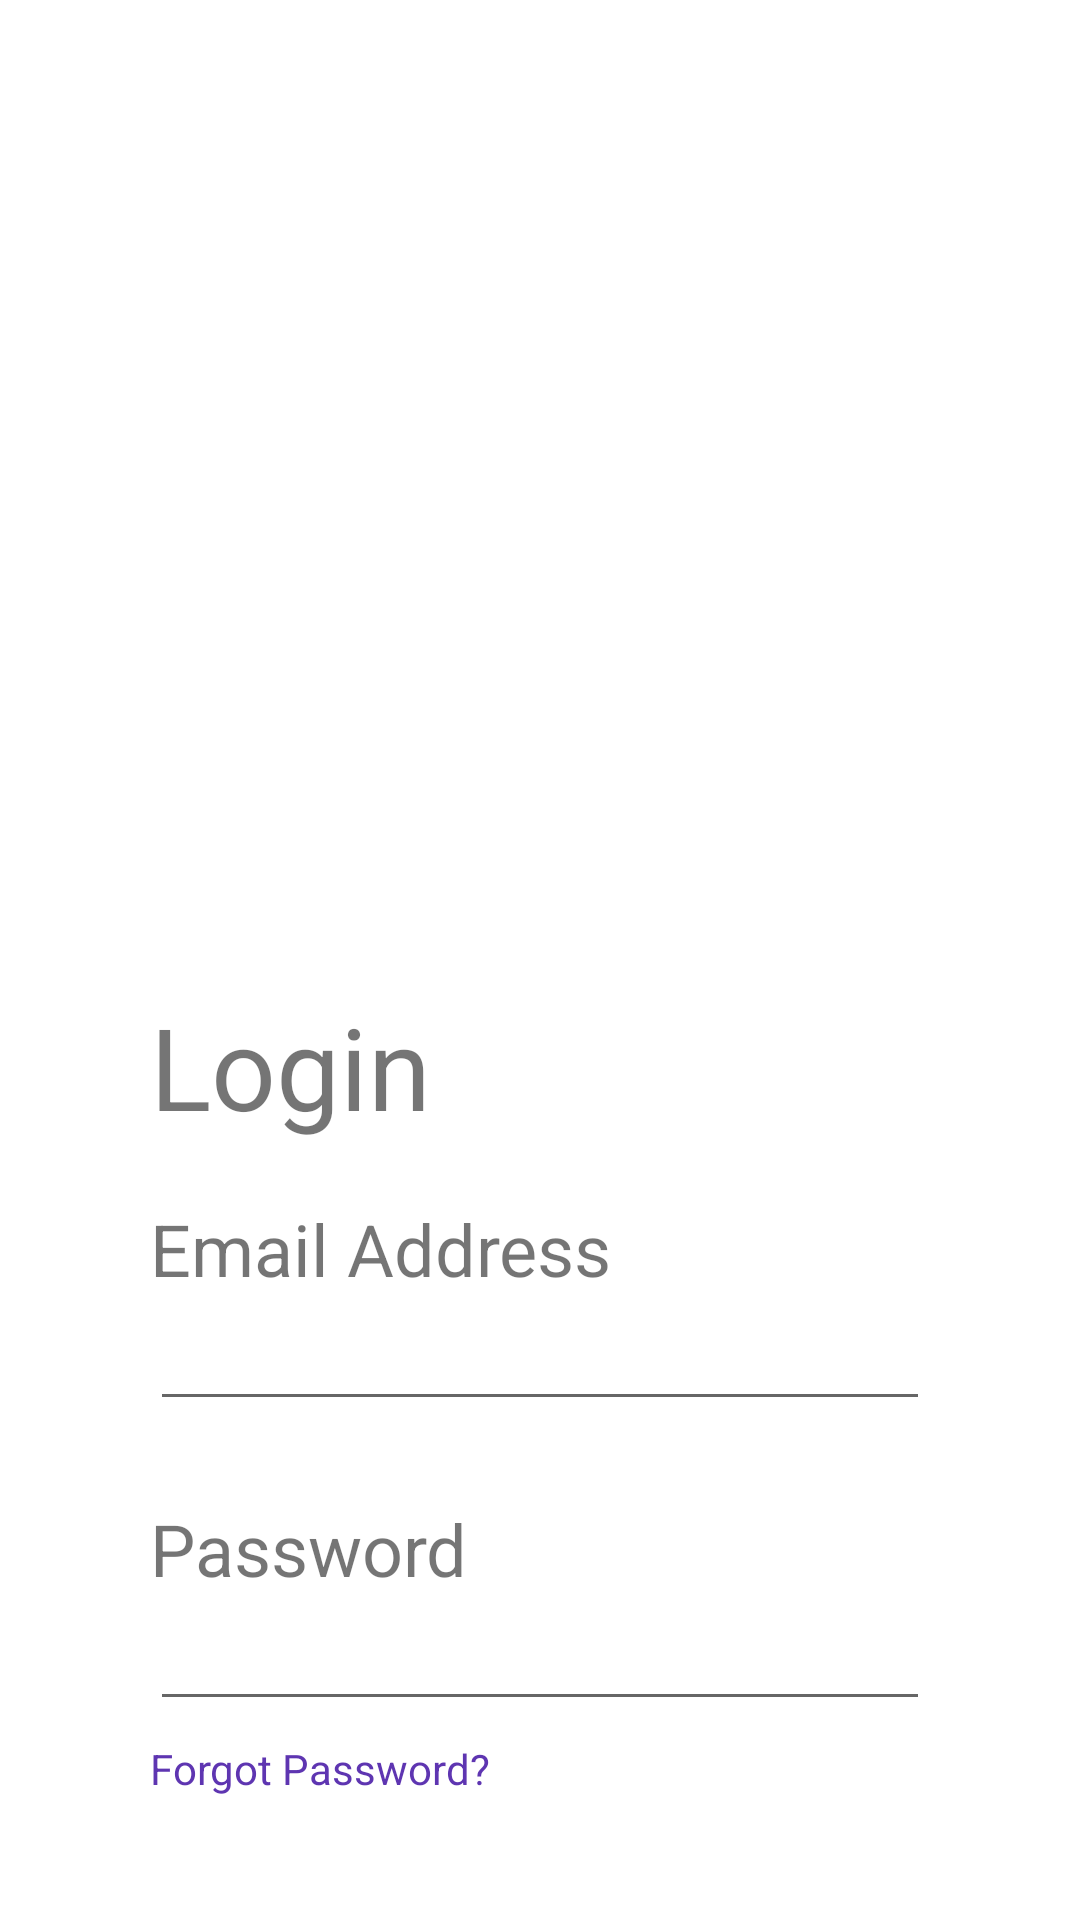

Here is an Android app screen rendered from its layout file. Give the layout XML and the strings, colors and styles it references.
<!-- AndroidManifest.xml: application theme Theme.Prototype1 -->
<!-- res/layout/layout.xml -->
<?xml version="1.0" encoding="utf-8"?>
<RelativeLayout xmlns:android="http://schemas.android.com/apk/res/android"
    xmlns:app="http://schemas.android.com/apk/res-auto"
    xmlns:tools="http://schemas.android.com/tools"
    android:layout_width="fill_parent"
    android:layout_height="fill_parent"
    tools:context=".ActivityMain">

    <TextView
        android:layout_width="wrap_content"
        android:layout_height="wrap_content"
        android:text="Login"
        android:layout_marginTop="330dp"
        android:layout_marginLeft="50dp"
        android:layout_marginRight="50dp"
        android:textSize="38sp" />


    <TextView
        android:id="@+id/login_text"
        android:layout_width="wrap_content"
        android:layout_height="wrap_content"
        android:text="Email Address"
        android:layout_marginTop="400dp"
        android:layout_marginLeft="50dp"
        android:layout_marginRight="50dp"
        android:textSize="24sp"/>

    <EditText
        android:id="@+id/login"
        android:layout_width="match_parent"
        android:layout_height="wrap_content"
        android:layout_marginLeft="50dp"
        android:layout_marginRight="50dp"
        android:inputType="textEmailAddress"
        android:layout_below="@+id/login_text"/>

    <TextView
        android:id="@+id/password_text"
        android:layout_width="wrap_content"
        android:layout_height="wrap_content"
        android:text="Password"
        android:layout_marginTop="500dp"
        android:layout_marginLeft="50dp"
        android:layout_marginRight="50dp"
        android:textSize="24sp"/>
    <EditText
        android:id="@+id/password"
        android:layout_width="match_parent"
        android:layout_height="wrap_content"
        android:layout_marginLeft="50dp"
        android:layout_marginRight="50dp"
        android:inputType="textPassword"
        android:layout_below="@+id/password_text"/>

    <Button
        android:id="@+id/login_button"
        android:layout_width="299dp"
        android:layout_height="105dp"
        android:layout_alignParentStart="true"
        android:layout_marginStart="50dp"
        android:layout_marginTop="650dp"
        android:layout_marginEnd="50dp"
        android:text="Login"
        android:textSize="24dp" />

    <TextView
        android:id="@+id/account"
        android:layout_width="168dp"
        android:layout_height="42dp"
        android:layout_alignParentStart="true"
        android:layout_alignParentEnd="true"
        android:layout_marginStart="120dp"
        android:layout_marginTop="775dp"
        android:layout_marginEnd="120dp"
        android:clickable="true"
        android:text="Create Account"
        android:textColor="@color/Primary"
        android:textSize="24dp" />

    <TextView
        android:id="@+id/forgot_pass"
        android:layout_width="200dp"
        android:layout_height="25dp"
        android:layout_marginLeft="50dp"
        android:layout_marginTop="580dp"
        android:layout_marginRight="100dp"
        android:text="Forgot Password?"
        android:textSize="14dp"
        android:textColor="@color/Primary"
        android:clickable="true"
        />

    <ImageView
        android:layout_width="wrap_content"
        android:layout_height="204dp"
        android:layout_alignParentStart="true"
        android:layout_alignParentEnd="true"
        android:layout_marginStart="100dp"
        android:layout_marginEnd="100dp"
        android:layout_marginTop="50dp"
        android:src="@mipmap/shapes_launcher_round" />

</RelativeLayout>
<!-- resources referenced by this layout -->
<resources>
  <color name="Primary">#5E35B1</color>
  <!-- mipmap shapes_launcher_round (mipmap-anydpi-v26) -->
  <?xml version="1.0" encoding="utf-8"?>
  <adaptive-icon xmlns:android="http://schemas.android.com/apk/res/android">
      <background android:drawable="@drawable/shapes_launcher_background"/>
      <foreground android:drawable="@drawable/shapes_launcher_foreground"/>
  </adaptive-icon>
  <style name="Theme.Prototype1" parent="Theme.MaterialComponents.DayNight.NoActionBar">
          
          <item name="colorPrimary">@color/Primary</item>
          <item name="colorPrimaryVariant">@color/Primary</item>
          <item name="colorOnPrimary">@color/white</item>
          
          <item name="colorSecondary">@color/Secondary</item>
          <item name="colorSecondaryVariant">@color/Secondary</item>
          <item name="colorOnSecondary">@color/black</item>
          
          <item name="android:statusBarColor">@color/Primary</item>
      </style>
  <color name="white">#FFFFFFFF</color>
  <color name="Secondary">#673AB7</color>
  <color name="black">#FF000000</color>
</resources>
